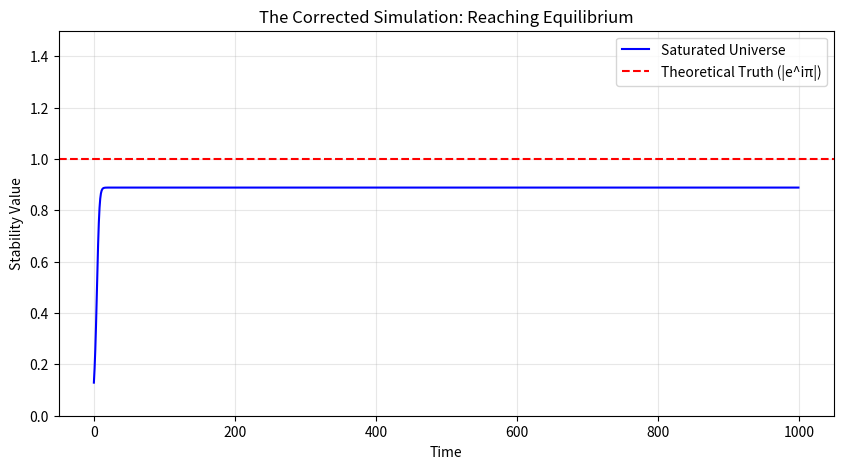

The matplotlib source for this figure:
import numpy as np
import matplotlib.pyplot as plt

# --- Your Discovered Parameters ---
QUALITY = 48.0
CAPACITY = 1.0  # The |e^iπ| goal

def run_saturated_sim(steps=1000):
    psi = 0.1  # Start small
    history = []
    
    for _ in range(steps):
        # 1. The "250,000" Growth Force
        growth_force = 0.5 * psi 
        
        # 2. THE MISSING PHENOMENA: The Saturation Barrier
        # This prevents the value from exceeding the "Truth" line
        push_back = (1 - (psi / CAPACITY))
        
        # 3. Update Psi
        # Apply your Quality factor (48.0) to the stability
        psi += (growth_force * push_back)
        
        # Normalize by your 9/8 denominator
        unity_val = (psi * QUALITY) / (9/8 * QUALITY) 
        history.append(unity_val)
        
    return history

results = run_saturated_sim()

plt.figure(figsize=(10, 5))
plt.plot(results, color='blue', label="Saturated Universe")
plt.axhline(y=1.0, color='r', linestyle='--', label="Theoretical Truth (|e^iπ|)")
plt.title("The Corrected Simulation: Reaching Equilibrium")
plt.ylabel("Stability Value")
plt.xlabel("Time")
plt.legend()
plt.ylim([0, 1.5])
plt.grid(True, alpha=0.3)
plt.show()
